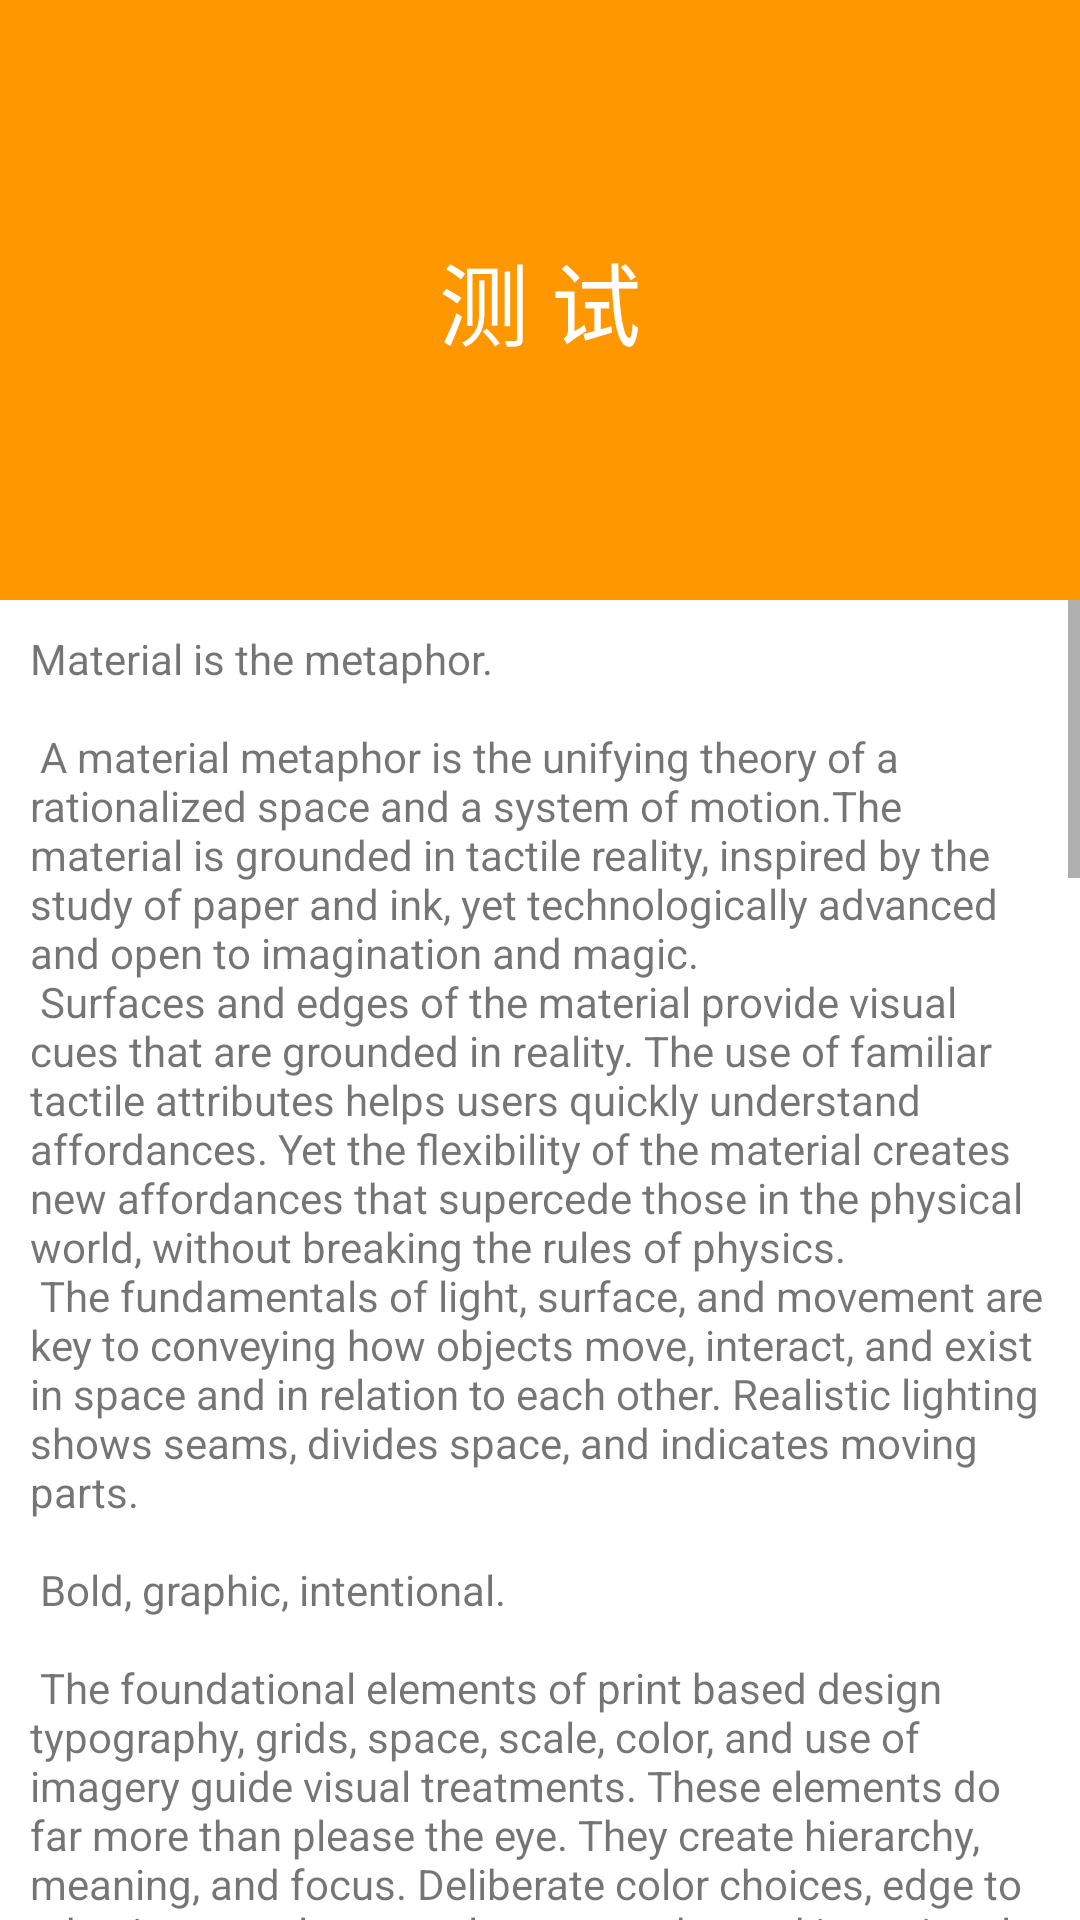

Layout XML and referenced resources for this Android screen:
<!-- AndroidManifest.xml: application theme AppTheme -->
<!-- res/layout/draw_left.xml -->
<?xml version="1.0" encoding="utf-8"?>
<LinearLayout
    xmlns:android="http://schemas.android.com/apk/res/android"
    android:layout_width="match_parent"
    android:layout_height="match_parent"
    android:orientation="vertical"
    android:background="#ffffff"
    >
<FrameLayout
    android:layout_width="match_parent"
    android:layout_height="200dp"
    >
    <ImageView
        android:layout_width="match_parent"
        android:layout_height="200dp"
        android:background="@color/color_toolbar"/>
    <TextView
        android:layout_width="wrap_content"
        android:layout_height="wrap_content"
        android:text="测 试"
        android:layout_gravity="center"
        android:textSize="30sp"
        android:textColor="#ffffff"/>
</FrameLayout>
    <ScrollView
        android:layout_width="match_parent"
        android:layout_height="wrap_content">
<TextView
    android:layout_width="match_parent"
    android:layout_height="wrap_content"
    android:layout_margin="10dp"
    android:text="@string/large_text"/>
    </ScrollView>
</LinearLayout>
<!-- resources referenced by this layout -->
<resources>
  <color name="color_toolbar">#ff9800</color>
  <color name="colorPrimary">#3F51B5</color>
  <color name="colorPrimaryDark">#303F9F</color>
  <color name="colorAccent">#FF4081</color>
</resources>
